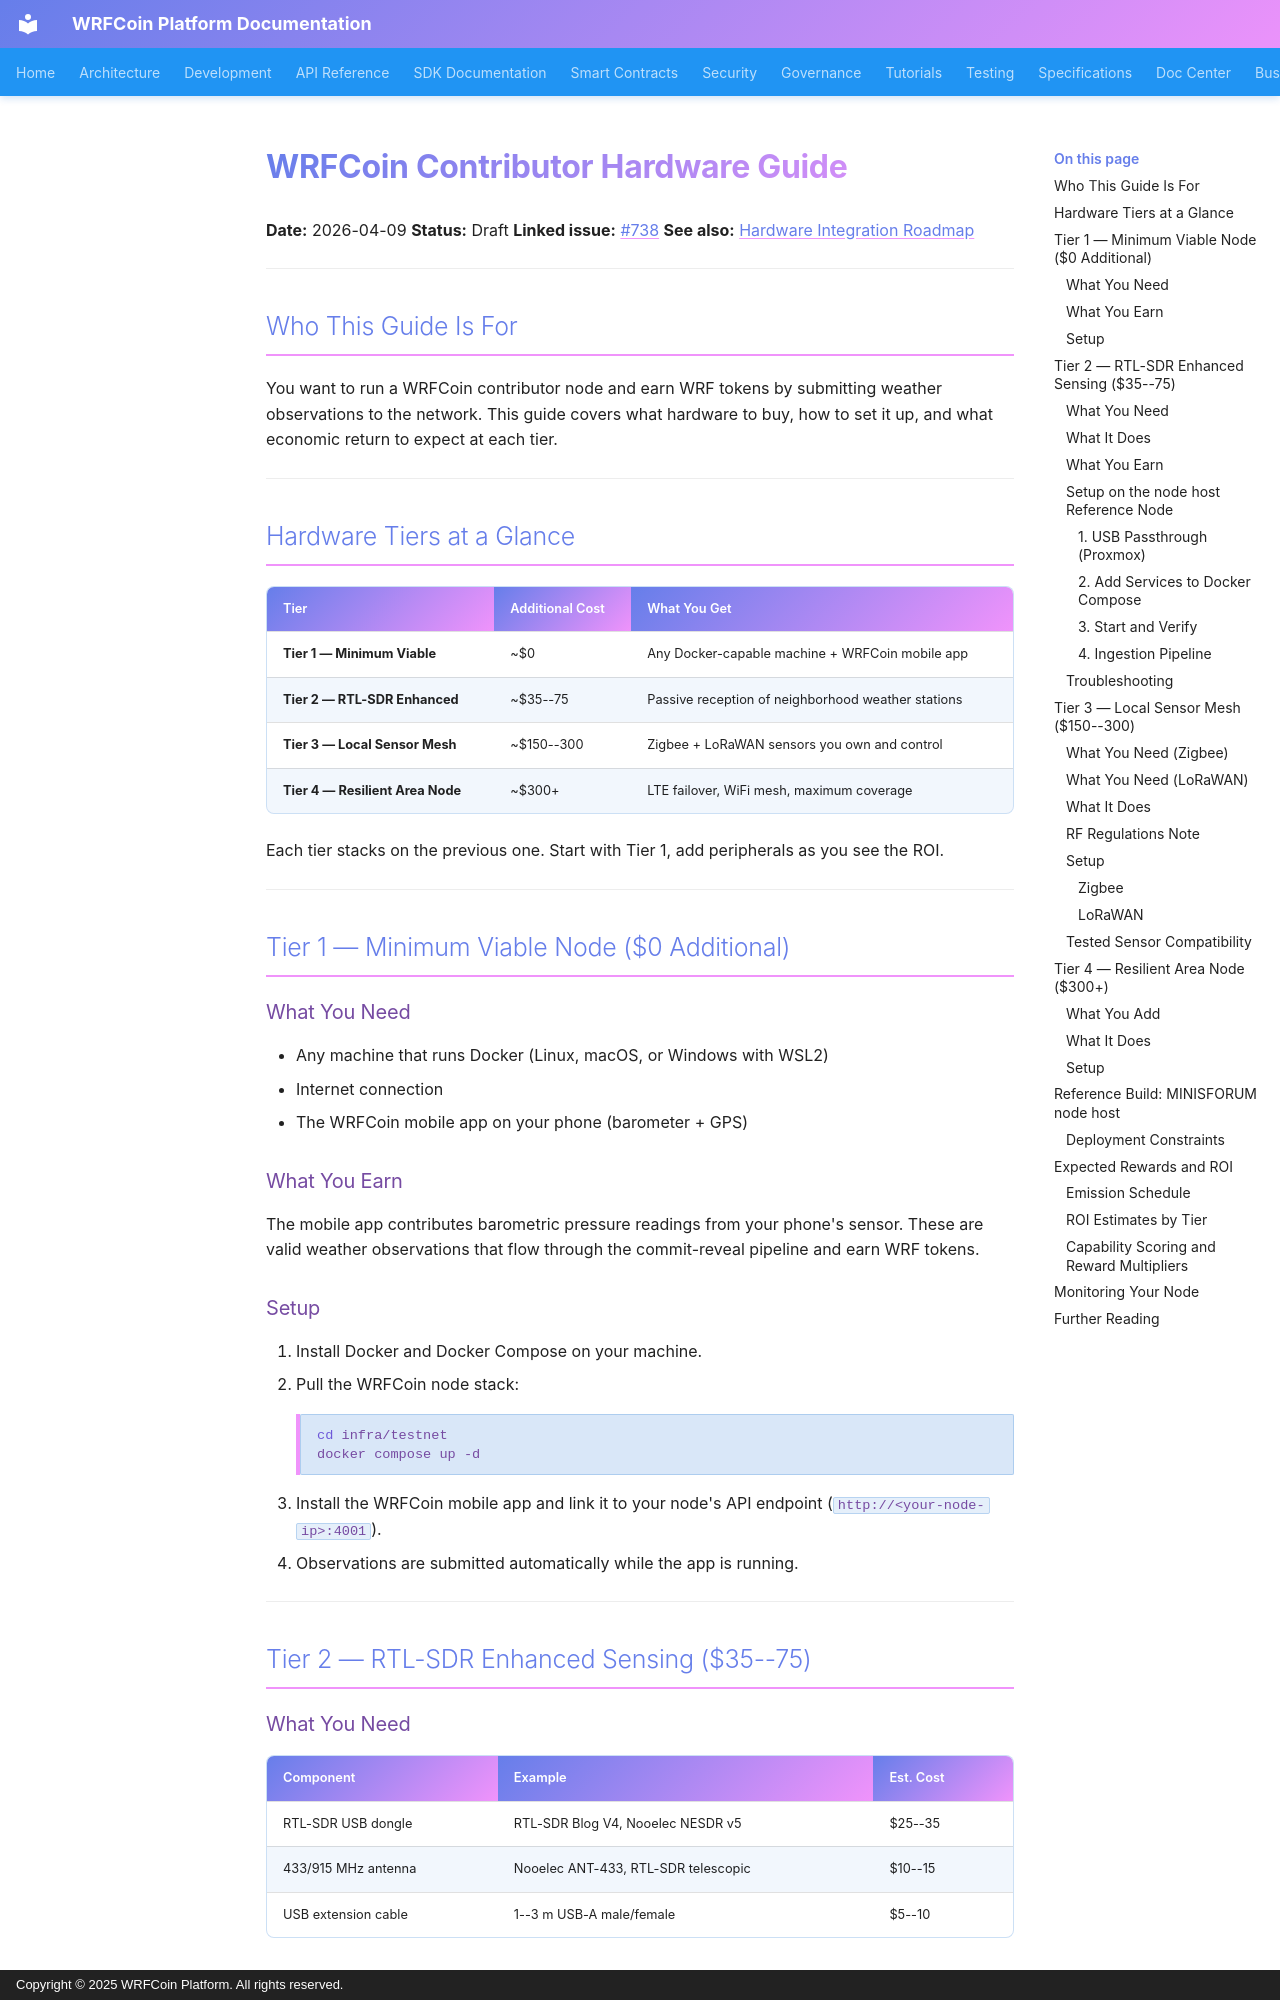

repository: wrfcoin/core4 · page: contributor-hardware-guide/index.html · generator: mkdocs · copyright: Copyright © 2025 WRFCoin Platform. All rights reserved.

# WRFCoin Contributor Hardware Guide

**Date:** 2026-04-09
**Status:** Draft
**Linked issue:** #738
**See also:** [Hardware Integration Roadmap](hardware-integration-roadmap.md)

---

## Who This Guide Is For

You want to run a WRFCoin contributor node and earn WRF tokens by submitting weather observations
to the network. This guide covers what hardware to buy, how to set it up, and what economic return
to expect at each tier.

---

## Hardware Tiers at a Glance

| Tier | Additional Cost | What You Get |
|------|----------------|--------------|
| **Tier 1 — Minimum Viable** | ~$0 | Any Docker-capable machine + WRFCoin mobile app |
| **Tier 2 — RTL-SDR Enhanced** | ~$35--75 | Passive reception of neighborhood weather stations |
| **Tier 3 — Local Sensor Mesh** | ~$150--300 | Zigbee + LoRaWAN sensors you own and control |
| **Tier 4 — Resilient Area Node** | ~$300+ | LTE failover, WiFi mesh, maximum coverage |

Each tier stacks on the previous one. Start with Tier 1, add peripherals as you see the ROI.

---

## Tier 1 — Minimum Viable Node ($0 Additional)

### What You Need

- Any machine that runs Docker (Linux, macOS, or Windows with WSL2)
- Internet connection
- The WRFCoin mobile app on your phone (barometer + GPS)

### What You Earn

The mobile app contributes barometric pressure readings from your phone's sensor. These are valid
weather observations that flow through the commit-reveal pipeline and earn WRF tokens.

### Setup

1. Install Docker and Docker Compose on your machine.
2. Pull the WRFCoin node stack:
   ```bash
   cd infra/testnet
   docker compose up -d
   ```
3. Install the WRFCoin mobile app and link it to your node's API endpoint
   (`http://<your-node-ip>:4001`).
4. Observations are submitted automatically while the app is running.

---

## Tier 2 — RTL-SDR Enhanced Sensing ($35--75)

### What You Need

| Component | Example | Est. Cost |
|-----------|---------|-----------|
| RTL-SDR USB dongle | RTL-SDR Blog V4, Nooelec NESDR v5 | $25--35 |
| 433/915 MHz antenna | Nooelec ANT-433, RTL-SDR telescopic | $10--15 |
| USB extension cable | 1--3 m USB-A male/female | $5--10 |
